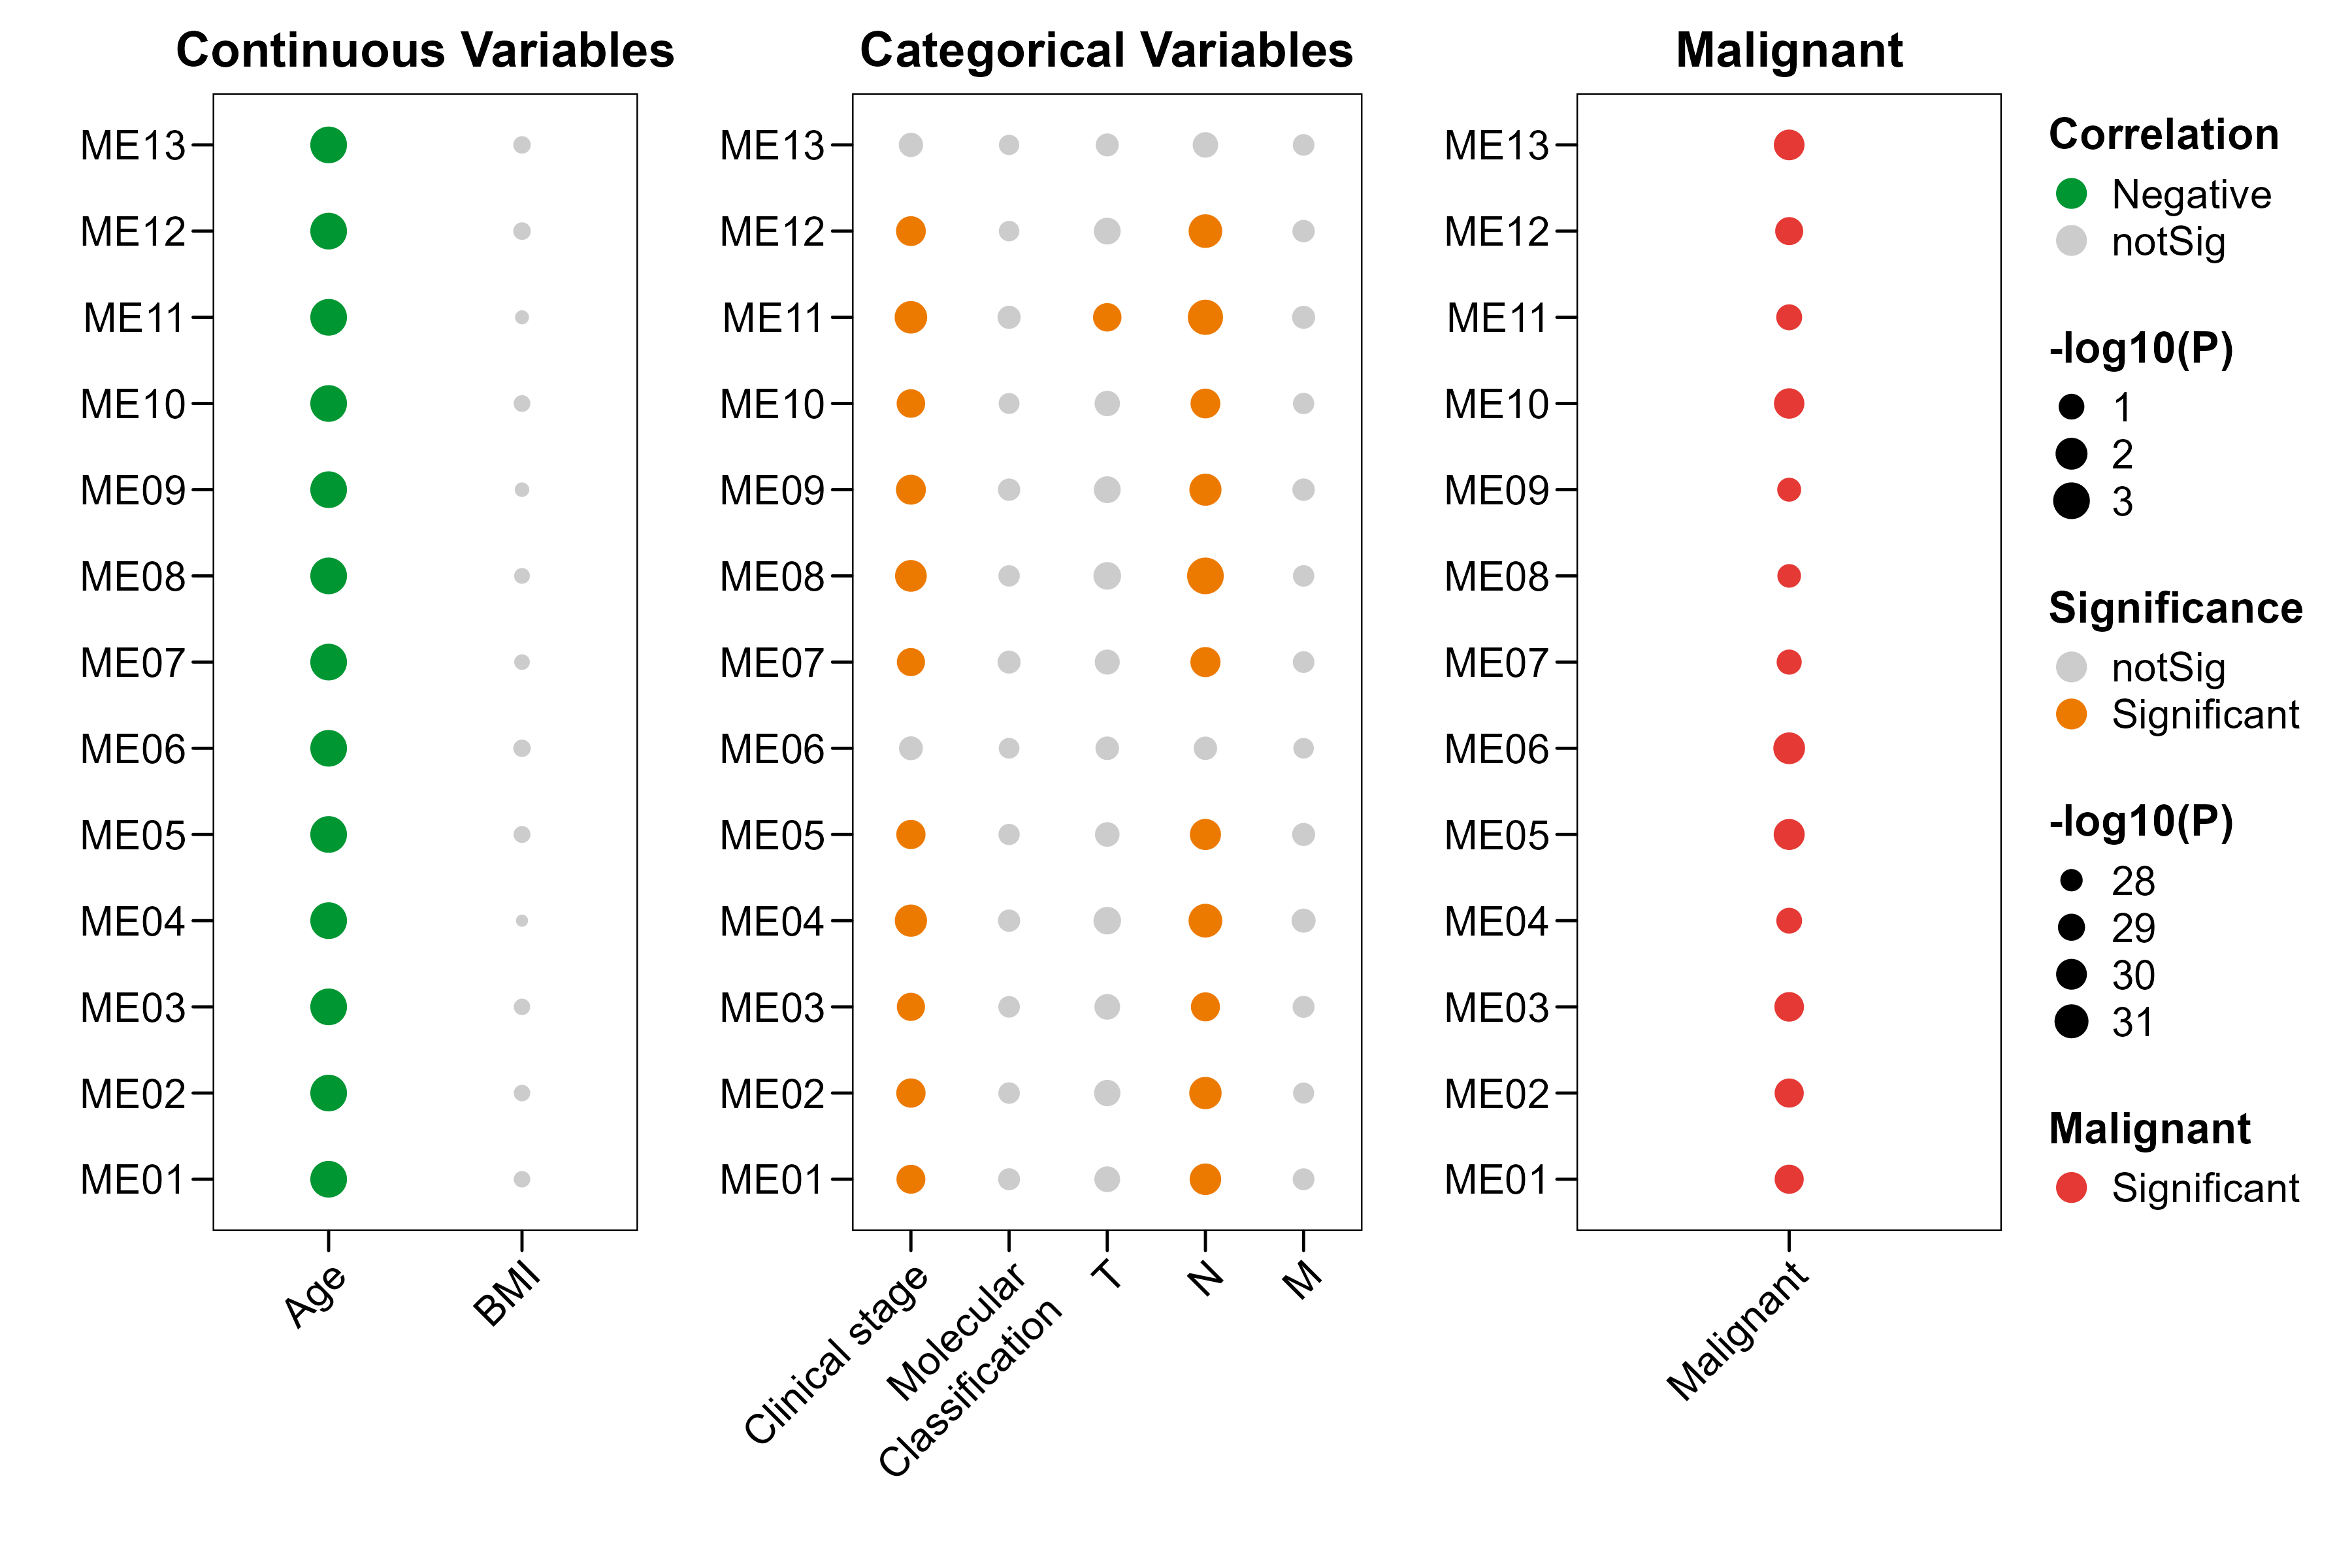

The R source for this figure:
rm(list = ls())

# 加载必要的库
library(dplyr)
library(ggplot2)
library(ggthemes)
library(readr)
library(openxlsx)
library(patchwork)
library(tidyr)
library(stringr)  # 用于字符串处理

# 读取数据文件
clinical_data <- read_csv("Clinical.csv")
module_data <- read_csv("./WGCNA/ModuleEigengenes_All_Samples.csv")

# 检查数据结构
print("临床数据结构:")
print(head(clinical_data))
print("模块数据结构:")
print(head(module_data))

# 处理模块数据 - 重命名第一列为SampleID并转置
colnames(module_data)[1] <- "SampleID"

# 保存样本ID
sample_ids <- module_data$SampleID

# 使用基础R方法设置行名并转置
rownames(module_data) <- module_data$SampleID
module_data_for_transpose <- module_data[, -1]  # 移除SampleID列
module_data_t <- t(module_data_for_transpose)
module_data_t <- as.data.frame(module_data_t)

# 确保转置后的列名是样本ID
colnames(module_data_t) <- sample_ids

print("转置后的模块数据维度:", dim(module_data_t))
# print("前几个样本ID:", head(colnames(module_data_t)))

# 获取模块名称
module_names <- rownames(module_data_t)
print(paste("模块数量:", length(module_names)))
print(paste("模块名称:", paste(module_names, collapse = ", ")))

# 重命名临床数据的Sample列为SampleID以便合并
clinical_data <- clinical_data %>%
  rename(SampleID = Sample)

# 检查原始数据的列名和BMI计算条件
print("原始临床数据列名:")
print(colnames(clinical_data))
print(paste("是否包含Height:", "Height" %in% colnames(clinical_data)))
print(paste("是否包含Weight:", "Weight" %in% colnames(clinical_data)))
print(paste("是否已包含BMI:", "BMI" %in% colnames(clinical_data)))

# ================= 全局字体放大 =================
base_big <- theme(
  axis.text.x   = element_text(size = 15, angle = 45, hjust = 1),
  axis.text.y   = element_text(size = 15),
  axis.title.x  = element_text(size = 16, face = "bold"),
  axis.title.y  = element_text(size = 16, face = "bold"),
  plot.title    = element_text(size = 18, face = "bold", hjust = 0.5),
  legend.title  = element_text(size = 14, face = "bold"),
  legend.text   = element_text(size = 13)
)

# 强制计算BMI
if ("Height" %in% colnames(clinical_data) && "Weight" %in% colnames(clinical_data)) {
  print("开始计算BMI...")
  
  # 计算前检查数据
  height_count <- sum(!is.na(clinical_data$Height))
  weight_count <- sum(!is.na(clinical_data$Weight))
  print(paste("Height非缺失值数量:", height_count))
  print(paste("Weight非缺失值数量:", weight_count))
  
  # 计算BMI
  clinical_data <- clinical_data %>%
    mutate(BMI = Weight / (Height/100)^2)
  
  # 检查BMI计算结果
  bmi_count <- sum(!is.na(clinical_data$BMI))
  print(paste("BMI计算完成，非缺失值数量:", bmi_count))
  print(paste("BMI前5个值:", paste(head(clinical_data$BMI, 5), collapse = ", ")))
  
  if ("BMI" %in% colnames(clinical_data)) {
    print("✓ BMI列已成功添加到clinical_data")
  } else {
    print("✗ BMI列添加失败")
  }
} else {
  print("✗ 缺少Height或Weight列，无法计算BMI")
}

print("更新后的临床数据列名:")
print(colnames(clinical_data))

# =============================================================================
# 数据预处理：标准化临床分期和TNM分期
# =============================================================================

print("\n=== 开始数据预处理 ===")

# 1. 标准化临床分期 (Clinical stage) 为 0-I-II-III-IV 格式
if ("Clinical stage" %in% colnames(clinical_data)) {
  print("处理Clinical stage...")
  
  # 查看原始数据分布
  print("原始Clinical stage分布:")
  print(table(clinical_data$`Clinical stage`, useNA = "ifany"))
  
  clinical_data <- clinical_data %>%
    mutate(`Clinical stage` = case_when(
      # 标准化各种0期表示
      str_detect(toupper(`Clinical stage`), "^0$|^STAGE\\s*0$|^TIS") ~ "0",
      # 标准化各种I期表示  
      str_detect(toupper(`Clinical stage`), "^I$|^STAGE\\s*I$|^1$|^IA$|^IB$|^IC$") ~ "I",
      # 标准化各种II期表示
      str_detect(toupper(`Clinical stage`), "^II$|^STAGE\\s*II$|^2$|^IIA$|^IIB$|^IIC$") ~ "II",
      # 标准化各种III期表示
      str_detect(toupper(`Clinical stage`), "^III$|^STAGE\\s*III$|^3$|^IIIA$|^IIIB$|^IIIC$") ~ "III",
      # 标准化各种IV期表示
      str_detect(toupper(`Clinical stage`), "^IV$|^STAGE\\s*IV$|^4$|^IVA$|^IVB$|^IVC$") ~ "IV",
      # 保持NA值
      is.na(`Clinical stage`) ~ NA_character_,
      # 其他值保持原样（可能需要手动检查）
      TRUE ~ as.character(`Clinical stage`)
    ))
  
  print("标准化后Clinical stage分布:")
  print(table(clinical_data$`Clinical stage`, useNA = "ifany"))
}

# 2. 处理TNM分期：排除包含X的值
tnm_vars <- c("T", "N", "M")

for (var in tnm_vars) {
  if (var %in% colnames(clinical_data)) {
    print(paste("处理", var, "分期..."))
    
    # 查看原始数据分布
    print(paste("原始", var, "分期分布:"))
    print(table(clinical_data[[var]], useNA = "ifany"))
    
    # 将包含X的值设为NA（排除）
    clinical_data <- clinical_data %>%
      mutate(!!sym(var) := case_when(
        # 排除包含X的值
        str_detect(toupper(!!sym(var)), "X") ~ NA_character_,
        # 保持其他值
        TRUE ~ as.character(!!sym(var))
      ))
    
    print(paste("处理后", var, "分期分布:"))
    print(table(clinical_data[[var]], useNA = "ifany"))
  }
}

# 3. 检查处理后的数据质量
print("\n=== 数据预处理完成 ===")
print("各变量的有效样本数:")
for (var in c("Clinical stage", "T", "N", "M")) {
  if (var %in% colnames(clinical_data)) {
    valid_count <- sum(!is.na(clinical_data[[var]]) & clinical_data[[var]] != "")
    print(paste(var, ":", valid_count, "个有效样本"))
  }
}

# 检查两个数据集的样本重叠情况
common_samples <- intersect(clinical_data$SampleID, colnames(module_data_t))
print(paste("共同样本数量:", length(common_samples)))

# 筛选有效数据
clinical_filtered <- clinical_data %>%
  filter(SampleID %in% common_samples)

module_filtered <- module_data_t[, colnames(module_data_t) %in% common_samples]

print(paste("筛选后临床数据样本数:", nrow(clinical_filtered)))
print(paste("筛选后模块数据样本数:", ncol(module_filtered)))

# =============================================================================
# 1. 连续变量关联分析 (年龄、BMI)
# =============================================================================

continuous_vars <- c("Age", "BMI")
print(paste("分析的连续变量:", paste(continuous_vars, collapse = ", ")))

# 初始化一个空的数据框，预定义列名
plot_info_continuous <- data.frame(
  Module = character(0),
  Factor = character(0),
  Type = character(0),
  Correlation = numeric(0),
  P_value = numeric(0),
  Test = character(0),
  stringsAsFactors = FALSE
)

for (var in continuous_vars) {
  print(paste("正在处理变量:", var))
  
  if (var %in% colnames(clinical_filtered)) {
    print(paste("  变量", var, "存在于数据中"))
    
    # 筛选非缺失值的样本
    valid_samples <- clinical_filtered %>%
      filter(!is.na(!!sym(var))) %>%
      pull(SampleID)
    
    print(paste("  有效样本数:", length(valid_samples)))
    
    if (length(valid_samples) > 10) {  # 确保有足够的样本
      print(paste("  样本数足够，开始分析"))
      
      plot_data <- clinical_filtered %>%
        filter(SampleID %in% valid_samples)
      
      module_subset <- module_filtered[, colnames(module_filtered) %in% valid_samples]
      print(paste("  模块数据维度:", nrow(module_subset), "x", ncol(module_subset)))
      
      for (i in 1:length(module_names)) {
        module_scores <- as.numeric(module_subset[module_names[i], plot_data$SampleID])
        clinical_values <- plot_data[[var]]
        
        # 计算Spearman相关性
        if (length(module_scores) == length(clinical_values) && 
            length(module_scores) > 2) {
          cor_result <- cor.test(module_scores, clinical_values, method = "spearman")
          
          # 创建新行数据框
          new_row <- data.frame(
            Module = module_names[i],
            Factor = var,
            Type = "Continuous",
            Correlation = as.numeric(cor_result$estimate),
            P_value = as.numeric(cor_result$p.value),
            Test = "Spearman correlation",
            stringsAsFactors = FALSE
          )
          plot_info_continuous <- rbind(plot_info_continuous, new_row)
          
          if (i == 1) print(paste("  成功添加", var, "的分析结果"))
        }
      }
    } else {
      print(paste("  样本数不足 (", length(valid_samples), "≤ 10), 跳过", var))
    }
  } else {
    print(paste("  警告: 变量", var, "不存在于数据中"))
    print(paste("  可用变量:", paste(colnames(clinical_filtered), collapse = ", ")))
  }
}

# 处理连续变量数据类型
if (nrow(plot_info_continuous) > 0) {
  plot_info_continuous <- plot_info_continuous %>%
    mutate(
      LogP = -log10(P_value),
      Padj = p.adjust(P_value, method = "fdr")
    ) %>%
    mutate(
      Tag = case_when(
        Correlation < 0 & P_value < 0.05 ~ "Negative",
        Correlation > 0 & P_value < 0.05 ~ "Positive",
        .default = "notSig"
      )
    )
}

# =============================================================================
# 2. 分类变量关联分析
# =============================================================================

categorical_vars <- c("Label", "Clinical stage", "Molecular Classification", "T", "N", "M")

# 初始化一个空的数据框，预定义列名
plot_info_categorical <- data.frame(
  Module = character(0),
  Factor = character(0),
  Type = character(0),
  Correlation = numeric(0),
  P_value = numeric(0),
  Test = character(0),
  stringsAsFactors = FALSE
)

for (var in categorical_vars) {
  print(paste("正在处理分类变量:", var))
  
  if (var %in% colnames(clinical_filtered)) {
    print(paste("  变量", var, "存在于数据中"))
    
    # 筛选非缺失值的样本（排除NA、空字符串、"X"相关值）
    valid_samples <- clinical_filtered %>%
      filter(!is.na(!!sym(var)) & !!sym(var) != "" & !str_detect(toupper(!!sym(var)), "X")) %>%
      pull(SampleID)
    
    print(paste("  有效样本数:", length(valid_samples)))
    
    if (length(valid_samples) > 10) {
      print(paste("  样本数足够，开始分析"))
      
      plot_data <- clinical_filtered %>%
        filter(SampleID %in% valid_samples)
      
      module_subset <- module_filtered[, colnames(module_filtered) %in% valid_samples]
      print(paste("  模块数据维度:", nrow(module_subset), "x", ncol(module_subset)))
      
      # 检查分类数量
      unique_categories <- unique(plot_data[[var]])
      n_categories <- length(unique_categories)
      print(paste("  分类数量:", n_categories, "类别:", paste(unique_categories, collapse = ", ")))
      
      if (n_categories > 1) {  # 至少要有2个分类才能分析
        for (i in 1:length(module_names)) {
          module_scores <- as.numeric(module_subset[module_names[i], plot_data$SampleID])
          categories <- plot_data[[var]]
          
          if (length(module_scores) == length(categories) && 
              length(module_scores) > 2) {
            
            # 根据分类数量选择统计检验
            if (n_categories == 2) {
              # 两组比较：Wilcoxon检验
              test_result <- wilcox.test(module_scores ~ factor(categories))
              test_name <- "Wilcoxon rank-sum test"
              test_stat <- NA  # Wilcoxon检验没有相关系数
            } else {
              # 多组比较：Kruskal-Wallis检验
              test_result <- kruskal.test(module_scores ~ factor(categories))
              test_name <- "Kruskal-Wallis test"
              test_stat <- NA  # K-W检验没有相关系数
            }
            
            # 创建新行数据框
            new_row <- data.frame(
              Module = module_names[i],
              Factor = var,
              Type = "Categorical",
              Correlation = test_stat,
              P_value = as.numeric(test_result$p.value),
              Test = test_name,
              stringsAsFactors = FALSE
            )
            plot_info_categorical <- rbind(plot_info_categorical, new_row)
            
            if (i == 1) print(paste("  成功添加", var, "的分析结果"))
          }
        }
      } else {
        print(paste("  分类数不足 (", n_categories, "≤ 1), 跳过", var))
      }
    } else {
      print(paste("  样本数不足 (", length(valid_samples), "≤ 10), 跳过", var))
    }
  } else {
    print(paste("  警告: 变量", var, "不存在于数据中"))
    print(paste("  可用变量:", paste(colnames(clinical_filtered), collapse = ", ")))
  }
}

# 处理分类变量数据类型
if (nrow(plot_info_categorical) > 0) {
  plot_info_categorical <- plot_info_categorical %>%
    mutate(
      LogP = -log10(P_value),
      Padj = p.adjust(P_value, method = "fdr")
    ) %>%
    mutate(
      Tag = ifelse(P_value < 0.05, "Significant", "notSig")
    )
}
# ===== 给连续 / 分类变量加一个截断后的 LogP_cc（0–3 用于共同图例） =====
if (nrow(plot_info_continuous) > 0) {
  plot_info_continuous <- plot_info_continuous %>%
    mutate(LogP_cc = pmin(LogP, 3))   # 0–3 之间
}

if (nrow(plot_info_categorical) > 0) {
  plot_info_categorical <- plot_info_categorical %>%
    mutate(LogP_cc = pmin(LogP, 3))   # 0–3 之间
}

# ========= 新增：只保留 Label，并改名为 Malignant =========
# 单独拎出 Label，并改名为 Malignant
plot_label <- plot_info_categorical %>%
  filter(Factor == "Label") %>%
  mutate(Factor = "Malignant")

# 去除 Label 之后剩余分类变量
# 去除 Label 之后剩余分类变量，并指定显示顺序
desired_order <- c("Clinical stage", "Molecular Classification", "T", "N", "M")

plot_categorical_other <- plot_info_categorical %>%
  filter(Factor != "Label") %>%
  mutate(
    Factor = factor(Factor, levels = desired_order)
  )



# =============================================================================
# 3. 合并结果并可视化
# =============================================================================

# 合并所有结果
all_results <- list()
if (nrow(plot_info_continuous) > 0) {
  plot_info_continuous$Dataset <- "Continuous"
  all_results$continuous <- plot_info_continuous
}
if (nrow(plot_info_categorical) > 0) {
  plot_info_categorical$Dataset <- "Categorical"
  all_results$categorical <- plot_info_categorical
}

# 合并所有数据
# ==== 合并所有数据后 ====
if (length(all_results) > 0) {
  combined_data <- do.call(rbind, all_results)
  
  combined_data$Module <- factor(combined_data$Module,
                                 levels = rev(module_names))
  
  # ===== 两套 size 图例 =====
  # 1) Continuous + Categorical 共同的 0–3 图例
  size_cc <- scale_size_continuous(
    name   = "-log10(P)",
    range  = c(1.5, 6),
    limits = c(0, 3),
    breaks = c(1, 2, 3),
    labels = c(1, 2, 3),
    guide  = guide_legend(override.aes = list(shape = 16))
  )
  
  # 2) Malignant 单独的高值图例（自动按实际范围给 3 个刻度，一般就是 25–30）
  label_min <- floor(min(plot_label$LogP-1, na.rm = TRUE))
  label_max <- ceiling(max(plot_label$LogP+1, na.rm = TRUE))
  label_breaks <- c(28, 29, 30, 31)
  
  size_label <- scale_size_continuous(
    name   = "-log10(P)",
    range  = c(1.5, 6),
    limits = c(label_min, label_max),
    breaks = label_breaks,
    labels = label_breaks,
    guide  = guide_legend(override.aes = list(shape = 16))
  )
  # ====================== 画图 ==========================
  if (nrow(plot_info_continuous) > 0) {
    p_continuous <- ggplot(plot_info_continuous, aes(Factor, Module)) +
      geom_point(aes(size = LogP_cc, colour = Tag), shape = 16) +
      size_cc +                                # 用共同 0–3 图例
      xlab("") + ylab("") +
      theme_base() +
      labs(title = "Continuous Variables") +
      theme(
        axis.text.x = element_text(angle = 45, hjust = 1, size = 12),
        axis.text.y = element_text(size = 12),
        plot.background = element_blank(),
        panel.border = element_blank()
      ) +
      scale_colour_manual(
        name   = "Correlation",
        values = c(Negative = "#009632",
                   Positive = "#8f00b7",
                   notSig   = "#CCCCCC"),
        guide = guide_legend(
          override.aes = list(size = 5)  # 图例里的点变大
        )
      )
  }
  
  if (nrow(plot_categorical_other) > 0) {
    p_categorical_other <- ggplot(plot_categorical_other, aes(Factor, Module)) +
      geom_point(aes(size = LogP_cc, colour = Tag), shape = 16) +
      size_cc +  
      scale_x_discrete(
        labels = c(
          "Clinical stage" = "Clinical stage",
          "Molecular Classification" = "Molecular\nClassification",
          "T" = "T",
          "N" = "N",
          "M" = "M"
        )
      ) +
      xlab("") + ylab("") +
      theme_base() +
      labs(title = "Categorical Variables") +
      theme(
        axis.text.x = element_text(angle = 45, hjust = 1, size = 12),
        axis.text.y = element_text(size = 12),
        plot.background = element_blank(),
        panel.border = element_blank()
      ) +
      scale_colour_manual(
        name   = "Significance",
        values = c(Significant = "#ed7a00",
                   notSig     = "#CCCCCC"),
        guide = guide_legend(
          override.aes = list(size = 5)  # 图例里的点变大
        )
      )
  }
  
  # Malignant 面板：用原始 LogP + 单独高值图例
  p_label <- ggplot(plot_label, aes(Factor, Module)) +
    geom_point(aes(size = LogP, colour = Tag), shape = 16) +
    size_label +                              # 单独高值图例（25–30 左右）
    xlab("") + ylab("") +
    theme_base() +
    labs(title = "Malignant") +
    theme(
      axis.text.x = element_text(angle = 45, hjust = 1, size = 12),
      axis.text.y = element_text(size = 12),
      plot.background = element_blank(),
      panel.border = element_blank()
    ) +
    scale_colour_manual(
      name   = "Malignant",
      values = c(Significant = "#E53935",
                 notSig     = "#CCCCCC"),
      guide = guide_legend(
        override.aes = list(size = 5)  # 图例里的点变大
      )
    )
  p_label <- p_label + base_big
  p_continuous <- p_continuous + base_big
  p_categorical_other <- p_categorical_other + base_big
  
  # ====================== 合并图表 ==========================
  if (exists("p_continuous") && exists("p_categorical_other") && exists("p_label")) {
    final_plot <- (p_continuous | p_categorical_other | p_label) +
      plot_layout(guides = "collect", widths = c(1.0, 1.2, 1.0)) &
      theme(
        legend.position = "right",
        legend.title    = element_text(size = 16, face = "bold"),
        legend.text     = element_text(size = 15),
        plot.title      = element_text(size = 18, face = "bold", hjust = 0.5)
      )
  } else if (exists("p_continuous") && exists("p_categorical_other")) {
    final_plot <- (p_continuous | p_categorical_other) +
      plot_layout(guides = "collect")
  } else if (exists("p_continuous")) {
    final_plot <- p_continuous
  }
  
  # 保存结果图
  if (exists("final_plot")) {
    ggsave("Figure3D.png",
           final_plot, width = 12, height = 8, dpi = 300)
    cat("图表已保存为: module_analysis_results.png\n")
  }
  
  # 保存数据结果
  write.xlsx(combined_data, "./WGCNA_Patient/module_analysis_results.xlsx")
  cat("结果数据已保存为: module_analysis_results.xlsx\n")
  
  # 打印显著结果
  cat("\n=== 分析结果总结 ===\n")
  if (nrow(plot_info_continuous) > 0) {
    cat("连续变量关联分析:\n")
    significant_continuous <- plot_info_continuous %>%
      filter(P_value < 0.05) %>%
      arrange(P_value)
    print(significant_continuous)
  }
  
  if (nrow(plot_info_categorical) > 0) {
    cat("\n分类变量关联分析:\n")
    significant_categorical <- plot_info_categorical %>%
      filter(P_value < 0.05) %>%
      arrange(P_value)
    print(significant_categorical)
  }
  
} else {
  cat("没有找到有效的分析结果\n")
}

# =============================================================================
# 4. 创建热图分析 (类似原始代码中的分子分类分析)
# =============================================================================

# Label的热图分析
if ("Label" %in% colnames(clinical_filtered)) {
  print("开始创建Label热图分析...")
  
  valid_samples <- clinical_filtered %>%
    filter(!is.na(Label) & Label != "" & !str_detect(toupper(Label), "X")) %>%
    pull(SampleID)
  
  print(paste("Label热图分析有效样本数:", length(valid_samples)))
  
  if (length(valid_samples) > 10) {
    plot_data <- clinical_filtered %>%
      filter(SampleID %in% valid_samples)
    
    module_subset <- module_filtered[, colnames(module_filtered) %in% valid_samples]
    
    print(paste("Label唯一值:", paste(unique(plot_data$Label), collapse = ", ")))
    
    # 转换为长格式数据用于分析
    long_data <- expand.grid(
      Module = module_names,
      Label = unique(plot_data$Label),
      stringsAsFactors = FALSE
    )
    
    # 计算每个模块与每个标签的相关性
    correlation_results <- NULL
    for (module in module_names) {
      for (label in unique(plot_data$Label)) {
        module_scores <- as.numeric(module_subset[module, plot_data$SampleID])
        label_binary <- ifelse(plot_data$Label == label, 1, 0)
        
        if (length(unique(label_binary)) > 1) {
          cor_result <- cor.test(module_scores, label_binary, method = "pearson")
          
          result <- data.frame(
            Module = module,
            Label = label,
            Correlation = cor_result$estimate,
            P_value = cor_result$p.value
          )
          correlation_results <- rbind(correlation_results, result)
        }
      }
    }
    
    if (!is.null(correlation_results) && nrow(correlation_results) > 0) {
      # 添加显著性标记
      correlation_results <- correlation_results %>%
        mutate(Significance = ifelse(P_value < 0.05, "*", ""))
      
      # 设置模块因子顺序
      correlation_results$Module <- factor(correlation_results$Module, 
                                           levels = rev(module_names))
      
      # 创建热图
      p_heatmap <- ggplot(correlation_results, aes(x = Label, y = Module, fill = Correlation)) +
        geom_tile(color = "white") +
        scale_fill_gradient2(
          low = "blue", mid = "white", high = "red", midpoint = 0,
          limits = c(-1, 1), name = "Correlation"
        ) +
        geom_text(aes(label = Significance), color = "black", size = 5) +
        labs(
          title = "Correlation Heatmap: Module vs Label",
          x = "Label",
          y = "Module"
        ) +
        theme_minimal() +
        theme(
          axis.text.x = element_text(angle = 45, hjust = 1, size = 12),
          axis.text.y = element_text(size = 12),
          axis.title.x = element_text(size = 14),
          axis.title.y = element_text(size = 14),
          legend.title = element_text(size = 12),
          legend.text = element_text(size = 10),
          plot.title = element_text(size = 16, face = "bold", hjust = 0.5),
          panel.grid = element_blank()
        )
      
      # 保存热图
      ggsave("./WGCNA_Patient/correlation_heatmap_label.pdf", p_heatmap, width = 8, height = 6, dpi = 300)
      print("标签相关性热图已保存为: correlation_heatmap_label.pdf")
      
      # 保存热图数据
      write.xlsx(correlation_results, "./WGCNA_Patient/correlation_heatmap_data.xlsx")
      print("热图数据已保存为: correlation_heatmap_data.xlsx")
    }
  }
}

print("\n=== 分析完成 ===")
print("已生成的文件:")
print("1. module_analysis_results.pdf - 主要分析结果图")
print("2. module_analysis_results.xlsx - 分析结果数据")
print("3. correlation_heatmap_label.pdf - 标签相关性热图")
print("4. correlation_heatmap_data.xlsx - 热图数据")
